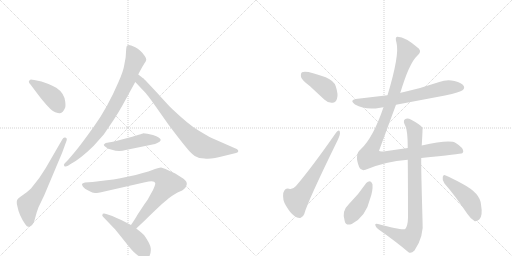
t = 0.00 s
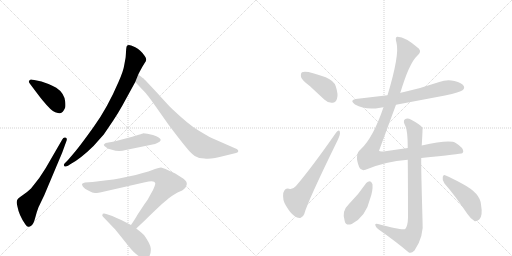
t = 2.17 s
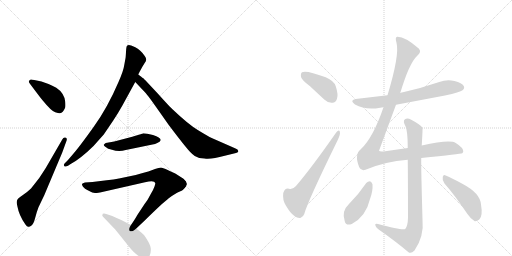
t = 4.34 s
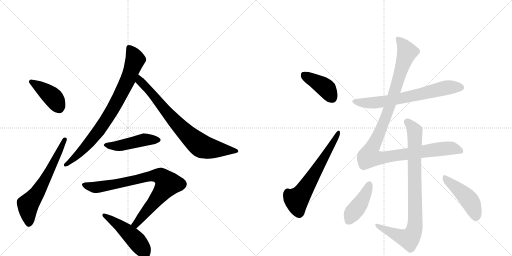
t = 6.52 s
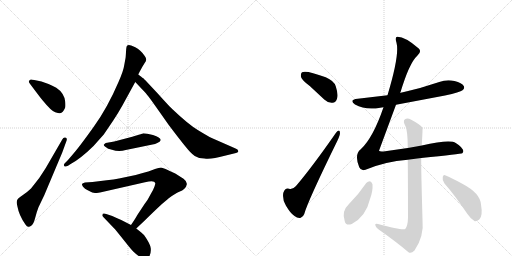
t = 8.69 s
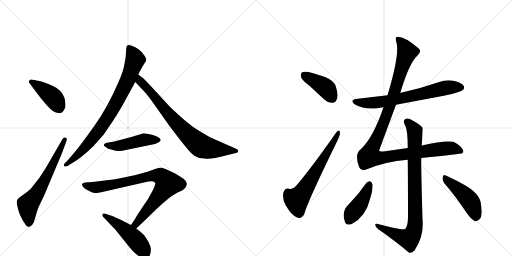
t = 10.86 s

The animated SVG that drew these frames (rendered in a browser with its animation timeline set to each time). Animation: 14 CSS @keyframes rules; one cycle of 10.86 s.

<svg version="1.1" viewBox="0 0 2048 1024" xmlns="http://www.w3.org/2000/svg">
  <g stroke="lightgray" stroke-dasharray="1,1" stroke-width="1" transform="scale(4, 4)">
    <line x1="0" y1="0" x2="256" y2="256"></line>
    <line x1="256" y1="0" x2="0" y2="256"></line>
    <line x1="128" y1="0" x2="128" y2="256"></line>
    <line x1="0" y1="128" x2="256" y2="128"></line>
    <line x1="256" y1="0" x2="512" y2="256"></line>
    <line x1="512" y1="0" x2="256" y2="256"></line>
    <line x1="384" y1="0" x2="384" y2="256"></line>
    <line x1="256" y1="128" x2="512" y2="128"></line>
  </g>
<g transform="scale(1, -1) translate(0, -850)">
   <style type="text/css">
    @keyframes keyframes0 {
      from {
       stroke: black;
       stroke-dashoffset: 416;
       stroke-width: 128;
       }
       58% {
       animation-timing-function: step-end;
       stroke: black;
       stroke-dashoffset: 0;
       stroke-width: 128;
       }
       to {
       stroke: black;
       stroke-width: 1024;
       }
       }
       #make-me-a-hanzi-animation-0 {
         animation: keyframes0 0.588542s both;
         animation-delay: 0.000000s;
         animation-timing-function: linear;
       }
    @keyframes keyframes1 {
      from {
       stroke: black;
       stroke-dashoffset: 629;
       stroke-width: 128;
       }
       67% {
       animation-timing-function: step-end;
       stroke: black;
       stroke-dashoffset: 0;
       stroke-width: 128;
       }
       to {
       stroke: black;
       stroke-width: 1024;
       }
       }
       #make-me-a-hanzi-animation-1 {
         animation: keyframes1 0.761882s both;
         animation-delay: 0.588542s;
         animation-timing-function: linear;
       }
    @keyframes keyframes2 {
      from {
       stroke: black;
       stroke-dashoffset: 822;
       stroke-width: 128;
       }
       73% {
       animation-timing-function: step-end;
       stroke: black;
       stroke-dashoffset: 0;
       stroke-width: 128;
       }
       to {
       stroke: black;
       stroke-width: 1024;
       }
       }
       #make-me-a-hanzi-animation-2 {
         animation: keyframes2 0.918945s both;
         animation-delay: 1.350423s;
         animation-timing-function: linear;
       }
    @keyframes keyframes3 {
      from {
       stroke: black;
       stroke-dashoffset: 774;
       stroke-width: 128;
       }
       72% {
       animation-timing-function: step-end;
       stroke: black;
       stroke-dashoffset: 0;
       stroke-width: 128;
       }
       to {
       stroke: black;
       stroke-width: 1024;
       }
       }
       #make-me-a-hanzi-animation-3 {
         animation: keyframes3 0.879883s both;
         animation-delay: 2.269368s;
         animation-timing-function: linear;
       }
    @keyframes keyframes4 {
      from {
       stroke: black;
       stroke-dashoffset: 472;
       stroke-width: 128;
       }
       61% {
       animation-timing-function: step-end;
       stroke: black;
       stroke-dashoffset: 0;
       stroke-width: 128;
       }
       to {
       stroke: black;
       stroke-width: 1024;
       }
       }
       #make-me-a-hanzi-animation-4 {
         animation: keyframes4 0.634115s both;
         animation-delay: 3.149251s;
         animation-timing-function: linear;
       }
    @keyframes keyframes5 {
      from {
       stroke: black;
       stroke-dashoffset: 823;
       stroke-width: 128;
       }
       73% {
       animation-timing-function: step-end;
       stroke: black;
       stroke-dashoffset: 0;
       stroke-width: 128;
       }
       to {
       stroke: black;
       stroke-width: 1024;
       }
       }
       #make-me-a-hanzi-animation-5 {
         animation: keyframes5 0.919759s both;
         animation-delay: 3.783366s;
         animation-timing-function: linear;
       }
    @keyframes keyframes6 {
      from {
       stroke: black;
       stroke-dashoffset: 484;
       stroke-width: 128;
       }
       61% {
       animation-timing-function: step-end;
       stroke: black;
       stroke-dashoffset: 0;
       stroke-width: 128;
       }
       to {
       stroke: black;
       stroke-width: 1024;
       }
       }
       #make-me-a-hanzi-animation-6 {
         animation: keyframes6 0.643880s both;
         animation-delay: 4.703125s;
         animation-timing-function: linear;
       }
    @keyframes keyframes7 {
      from {
       stroke: black;
       stroke-dashoffset: 408;
       stroke-width: 128;
       }
       57% {
       animation-timing-function: step-end;
       stroke: black;
       stroke-dashoffset: 0;
       stroke-width: 128;
       }
       to {
       stroke: black;
       stroke-width: 1024;
       }
       }
       #make-me-a-hanzi-animation-7 {
         animation: keyframes7 0.582031s both;
         animation-delay: 5.347005s;
         animation-timing-function: linear;
       }
    @keyframes keyframes8 {
      from {
       stroke: black;
       stroke-dashoffset: 628;
       stroke-width: 128;
       }
       67% {
       animation-timing-function: step-end;
       stroke: black;
       stroke-dashoffset: 0;
       stroke-width: 128;
       }
       to {
       stroke: black;
       stroke-width: 1024;
       }
       }
       #make-me-a-hanzi-animation-8 {
         animation: keyframes8 0.761068s both;
         animation-delay: 5.929036s;
         animation-timing-function: linear;
       }
    @keyframes keyframes9 {
      from {
       stroke: black;
       stroke-dashoffset: 684;
       stroke-width: 128;
       }
       69% {
       animation-timing-function: step-end;
       stroke: black;
       stroke-dashoffset: 0;
       stroke-width: 128;
       }
       to {
       stroke: black;
       stroke-width: 1024;
       }
       }
       #make-me-a-hanzi-animation-9 {
         animation: keyframes9 0.806641s both;
         animation-delay: 6.690104s;
         animation-timing-function: linear;
       }
    @keyframes keyframes10 {
      from {
       stroke: black;
       stroke-dashoffset: 1139;
       stroke-width: 128;
       }
       79% {
       animation-timing-function: step-end;
       stroke: black;
       stroke-dashoffset: 0;
       stroke-width: 128;
       }
       to {
       stroke: black;
       stroke-width: 1024;
       }
       }
       #make-me-a-hanzi-animation-10 {
         animation: keyframes10 1.176921s both;
         animation-delay: 7.496745s;
         animation-timing-function: linear;
       }
    @keyframes keyframes11 {
      from {
       stroke: black;
       stroke-dashoffset: 878;
       stroke-width: 128;
       }
       74% {
       animation-timing-function: step-end;
       stroke: black;
       stroke-dashoffset: 0;
       stroke-width: 128;
       }
       to {
       stroke: black;
       stroke-width: 1024;
       }
       }
       #make-me-a-hanzi-animation-11 {
         animation: keyframes11 0.964518s both;
         animation-delay: 8.673665s;
         animation-timing-function: linear;
       }
    @keyframes keyframes12 {
      from {
       stroke: black;
       stroke-dashoffset: 423;
       stroke-width: 128;
       }
       58% {
       animation-timing-function: step-end;
       stroke: black;
       stroke-dashoffset: 0;
       stroke-width: 128;
       }
       to {
       stroke: black;
       stroke-width: 1024;
       }
       }
       #make-me-a-hanzi-animation-12 {
         animation: keyframes12 0.594238s both;
         animation-delay: 9.638184s;
         animation-timing-function: linear;
       }
    @keyframes keyframes13 {
      from {
       stroke: black;
       stroke-dashoffset: 461;
       stroke-width: 128;
       }
       60% {
       animation-timing-function: step-end;
       stroke: black;
       stroke-dashoffset: 0;
       stroke-width: 128;
       }
       to {
       stroke: black;
       stroke-width: 1024;
       }
       }
       #make-me-a-hanzi-animation-13 {
         animation: keyframes13 0.625163s both;
         animation-delay: 10.232422s;
         animation-timing-function: linear;
       }
</style>
<path d="M 122 512 L 143 484 Q 167 452 171 448 Q 206 405 221 401 Q 236 396 240 397 Q 252 399 260 418 Q 263 423 261 443 Q 257 478 225 499 Q 205 510 194 514 L 166 524 L 137 530 Q 124 533 123 532 Q 108 526 122 512 Z" fill="lightgray"></path> 
<path d="M 154 21 L 177 69 L 249 240 L 265 284 Q 271 298 261 300 Q 254 302 249 292 L 183 178 L 157 138 L 124 96 Q 106 79 93 71 Q 81 63 72 55 Q 63 47 70 23 Q 76 -11 101 -47 Q 108 -57 113 -57 Q 118 -58 126 -52 Q 134 -46 140 -24 L 147 1 L 154 21 Z" fill="lightgray"></path> 
<path d="M 553 552 L 558 562 Q 572 588 578 597 Q 585 606 585 612 Q 585 617 579 626 Q 562 651 541 661 Q 521 670 516 670 Q 511 670 508 667 Q 505 663 504 643 Q 503 622 502 617 L 497 590 Q 494 567 474 522 Q 430 419 375 343 Q 320 266 295 237 L 272 210 L 259 197 Q 253 190 257 186 Q 261 181 272 187 L 281 193 Q 321 214 374 266 L 415 312 L 453 368 Q 471 395 489 427 L 541 522 L 553 552 Z" fill="lightgray"></path> 
<path d="M 565 543 L 553 552 C 529 570 520 544 541 522 L 576 485 Q 588 474 625 421 L 675 350 Q 718 293 741 265 Q 764 236 779 226 Q 795 216 818 216 Q 842 211 899 227 L 944 238 Q 950 240 952 242 Q 957 251 940 257 L 849 297 Q 830 306 791 330 Q 753 353 691 412 Q 685 416 630 477 Q 576 535 573 537 Q 570 538 565 543 Z" fill="lightgray"></path> 
<path d="M 555 311 L 529 303 L 457 284 L 423 278 Q 417 274 415 271 Q 414 268 424 261 Q 430 254 448 251 Q 475 242 503 250 L 610 272 Q 620 273 631 279 Q 642 284 643 290 Q 642 301 612 310 L 589 315 L 573 317 Q 572 316 555 311 Z" fill="lightgray"></path> 
<path d="M 387 78 L 400 80 L 580 121 Q 618 131 621 118 Q 622 116 618 104 Q 614 92 602 72 Q 590 48 579 35 L 548 -12 Q 545 -19 524 -50 C 507 -75 523 -85 545 -64 L 581 -30 Q 650 38 675 57 Q 701 76 717 83 Q 743 92 747 112 Q 749 124 734 135 L 701 156 Q 652 180 644 180 Q 636 180 620 174 Q 605 167 543 150 L 476 136 Q 456 132 427 129 L 370 122 L 340 120 Q 330 118 328 114 Q 327 111 332 103 Q 340 94 349 90 L 369 80 Q 382 78 387 78 Z" fill="lightgray"></path> 
<path d="M 524 -50 L 485 -30 Q 466 -21 449 -14 L 425 -6 Q 416 -2 411 -5 L 409 -12 Q 409 -14 415 -20 L 461 -68 L 498 -114 Q 524 -147 533 -156 Q 543 -166 563 -180 Q 582 -197 597 -176 Q 605 -161 603 -143 Q 601 -125 576 -90 Q 572 -85 545 -64 L 524 -50 Z" fill="lightgray"></path> 
<path d="M 1239 506 L 1297 452 Q 1313 437 1330 439 Q 1343 439 1348 455 Q 1354 471 1343 505 Q 1336 527 1303 541 Q 1224 571 1208 561 Q 1202 557 1204 542 Q 1208 529 1239 506 Z" fill="lightgray"></path> 
<path d="M 1344 319 Q 1248 181 1184 106 Q 1171 91 1156 95 Q 1140 99 1133 78 Q 1129 50 1144 27 Q 1162 -4 1178 -14 Q 1191 -24 1203 -21 Q 1213 -17 1217 -6 Q 1230 43 1350 288 Q 1360 309 1360 318 Q 1359 337 1344 319 Z" fill="lightgray"></path> 
<path d="M 1584 431 L 1780 468 Q 1841 481 1850 489 Q 1860 496 1855 506 Q 1848 518 1818 526 Q 1787 533 1757 522 Q 1687 498 1612 481 Q 1606 480 1601 478 L 1550 469 L 1431 455 Q 1394 451 1420 432 Q 1462 408 1521 419 Q 1527 420 1534 421 L 1584 431 Z" fill="lightgray"></path> 
<path d="M 1685 218 Q 1844 234 1849 237 Q 1852 240 1853 243 Q 1854 259 1823 278 Q 1799 293 1687 268 L 1631 258 L 1541 245 Q 1519 242 1516 247 L 1584 431 L 1601 478 Q 1637 598 1669 627 Q 1688 643 1675 656 Q 1620 704 1589 703 Q 1579 702 1586 679 Q 1599 631 1550 469 L 1534 421 Q 1492 298 1443 253 Q 1416 232 1437 181 Q 1444 165 1462 171 Q 1540 204 1631 211 L 1685 218 Z" fill="lightgray"></path> 
<path d="M 1687 268 Q 1691 335 1690 339 Q 1681 352 1645 371 Q 1629 380 1620 373 Q 1610 366 1622 345 Q 1631 326 1631 258 L 1631 211 Q 1632 123 1632 -21 Q 1631 -54 1621 -66 Q 1609 -72 1512 -46 Q 1500 -43 1501 -50 Q 1502 -57 1512 -66 Q 1585 -117 1634 -159 Q 1644 -166 1658 -152 Q 1697 -95 1690 -27 Q 1684 183 1685 218 L 1687 268 Z" fill="lightgray"></path> 
<path d="M 1465 118 Q 1434 72 1395 33 Q 1365 5 1379 -35 Q 1383 -54 1407 -46 Q 1464 -16 1480 54 Q 1492 85 1490 113 Q 1486 123 1480 125 Q 1471 125 1465 118 Z" fill="lightgray"></path> 
<path d="M 1778 116 Q 1821 67 1869 -5 Q 1884 -27 1899 -35 Q 1908 -36 1917 -28 Q 1932 -15 1924 32 Q 1921 77 1851 114 Q 1808 138 1783 148 Q 1774 155 1771 142 Q 1768 129 1778 116 Z" fill="lightgray"></path> 
      <clipPath id="make-me-a-hanzi-clip-0">
      <path d="M 122 512 L 143 484 Q 167 452 171 448 Q 206 405 221 401 Q 236 396 240 397 Q 252 399 260 418 Q 263 423 261 443 Q 257 478 225 499 Q 205 510 194 514 L 166 524 L 137 530 Q 124 533 123 532 Q 108 526 122 512 Z" fill="lightgray"></path>
      </clipPath>
      <path clip-path="url(#make-me-a-hanzi-clip-0)" d="M 125 522 L 202 470 L 221 449 L 238 414 " fill="none" id="make-me-a-hanzi-animation-0" stroke-dasharray="288 576" stroke-linecap="round"></path>

      <clipPath id="make-me-a-hanzi-clip-1">
      <path d="M 154 21 L 177 69 L 249 240 L 265 284 Q 271 298 261 300 Q 254 302 249 292 L 183 178 L 157 138 L 124 96 Q 106 79 93 71 Q 81 63 72 55 Q 63 47 70 23 Q 76 -11 101 -47 Q 108 -57 113 -57 Q 118 -58 126 -52 Q 134 -46 140 -24 L 147 1 L 154 21 Z" fill="lightgray"></path>
      </clipPath>
      <path clip-path="url(#make-me-a-hanzi-clip-1)" d="M 115 -43 L 112 30 L 178 127 L 258 291 " fill="none" id="make-me-a-hanzi-animation-1" stroke-dasharray="501 1002" stroke-linecap="round"></path>

      <clipPath id="make-me-a-hanzi-clip-2">
      <path d="M 553 552 L 558 562 Q 572 588 578 597 Q 585 606 585 612 Q 585 617 579 626 Q 562 651 541 661 Q 521 670 516 670 Q 511 670 508 667 Q 505 663 504 643 Q 503 622 502 617 L 497 590 Q 494 567 474 522 Q 430 419 375 343 Q 320 266 295 237 L 272 210 L 259 197 Q 253 190 257 186 Q 261 181 272 187 L 281 193 Q 321 214 374 266 L 415 312 L 453 368 Q 471 395 489 427 L 541 522 L 553 552 Z" fill="lightgray"></path>
      </clipPath>
      <path clip-path="url(#make-me-a-hanzi-clip-2)" d="M 515 660 L 541 612 L 511 530 L 463 434 L 414 354 L 363 286 L 310 229 L 264 190 " fill="none" id="make-me-a-hanzi-animation-2" stroke-dasharray="694 1388" stroke-linecap="round"></path>

      <clipPath id="make-me-a-hanzi-clip-3">
      <path d="M 565 543 L 553 552 C 529 570 520 544 541 522 L 576 485 Q 588 474 625 421 L 675 350 Q 718 293 741 265 Q 764 236 779 226 Q 795 216 818 216 Q 842 211 899 227 L 944 238 Q 950 240 952 242 Q 957 251 940 257 L 849 297 Q 830 306 791 330 Q 753 353 691 412 Q 685 416 630 477 Q 576 535 573 537 Q 570 538 565 543 Z" fill="lightgray"></path>
      </clipPath>
      <path clip-path="url(#make-me-a-hanzi-clip-3)" d="M 557 545 L 566 519 L 610 475 L 664 404 L 740 322 L 801 269 L 840 256 L 945 246 " fill="none" id="make-me-a-hanzi-animation-3" stroke-dasharray="646 1292" stroke-linecap="round"></path>

      <clipPath id="make-me-a-hanzi-clip-4">
      <path d="M 555 311 L 529 303 L 457 284 L 423 278 Q 417 274 415 271 Q 414 268 424 261 Q 430 254 448 251 Q 475 242 503 250 L 610 272 Q 620 273 631 279 Q 642 284 643 290 Q 642 301 612 310 L 589 315 L 573 317 Q 572 316 555 311 Z" fill="lightgray"></path>
      </clipPath>
      <path clip-path="url(#make-me-a-hanzi-clip-4)" d="M 423 269 L 481 268 L 576 291 L 636 291 " fill="none" id="make-me-a-hanzi-animation-4" stroke-dasharray="344 688" stroke-linecap="round"></path>

      <clipPath id="make-me-a-hanzi-clip-5">
      <path d="M 387 78 L 400 80 L 580 121 Q 618 131 621 118 Q 622 116 618 104 Q 614 92 602 72 Q 590 48 579 35 L 548 -12 Q 545 -19 524 -50 C 507 -75 523 -85 545 -64 L 581 -30 Q 650 38 675 57 Q 701 76 717 83 Q 743 92 747 112 Q 749 124 734 135 L 701 156 Q 652 180 644 180 Q 636 180 620 174 Q 605 167 543 150 L 476 136 Q 456 132 427 129 L 370 122 L 340 120 Q 330 118 328 114 Q 327 111 332 103 Q 340 94 349 90 L 369 80 Q 382 78 387 78 Z" fill="lightgray"></path>
      </clipPath>
      <path clip-path="url(#make-me-a-hanzi-clip-5)" d="M 337 111 L 390 101 L 617 148 L 636 147 L 655 136 L 671 115 L 543 -45 L 544 -54 " fill="none" id="make-me-a-hanzi-animation-5" stroke-dasharray="695 1390" stroke-linecap="round"></path>

      <clipPath id="make-me-a-hanzi-clip-6">
      <path d="M 524 -50 L 485 -30 Q 466 -21 449 -14 L 425 -6 Q 416 -2 411 -5 L 409 -12 Q 409 -14 415 -20 L 461 -68 L 498 -114 Q 524 -147 533 -156 Q 543 -166 563 -180 Q 582 -197 597 -176 Q 605 -161 603 -143 Q 601 -125 576 -90 Q 572 -85 545 -64 L 524 -50 Z" fill="lightgray"></path>
      </clipPath>
      <path clip-path="url(#make-me-a-hanzi-clip-6)" d="M 418 -11 L 481 -54 L 532 -99 L 573 -149 L 579 -167 " fill="none" id="make-me-a-hanzi-animation-6" stroke-dasharray="356 712" stroke-linecap="round"></path>

      <clipPath id="make-me-a-hanzi-clip-7">
      <path d="M 1239 506 L 1297 452 Q 1313 437 1330 439 Q 1343 439 1348 455 Q 1354 471 1343 505 Q 1336 527 1303 541 Q 1224 571 1208 561 Q 1202 557 1204 542 Q 1208 529 1239 506 Z" fill="lightgray"></path>
      </clipPath>
      <path clip-path="url(#make-me-a-hanzi-clip-7)" d="M 1214 553 L 1302 499 L 1329 458 " fill="none" id="make-me-a-hanzi-animation-7" stroke-dasharray="280 560" stroke-linecap="round"></path>

      <clipPath id="make-me-a-hanzi-clip-8">
      <path d="M 1344 319 Q 1248 181 1184 106 Q 1171 91 1156 95 Q 1140 99 1133 78 Q 1129 50 1144 27 Q 1162 -4 1178 -14 Q 1191 -24 1203 -21 Q 1213 -17 1217 -6 Q 1230 43 1350 288 Q 1360 309 1360 318 Q 1359 337 1344 319 Z" fill="lightgray"></path>
      </clipPath>
      <path clip-path="url(#make-me-a-hanzi-clip-8)" d="M 1197 -3 L 1186 50 L 1219 93 L 1323 259 L 1352 320 " fill="none" id="make-me-a-hanzi-animation-8" stroke-dasharray="500 1000" stroke-linecap="round"></path>

      <clipPath id="make-me-a-hanzi-clip-9">
      <path d="M 1584 431 L 1780 468 Q 1841 481 1850 489 Q 1860 496 1855 506 Q 1848 518 1818 526 Q 1787 533 1757 522 Q 1687 498 1612 481 Q 1606 480 1601 478 L 1550 469 L 1431 455 Q 1394 451 1420 432 Q 1462 408 1521 419 Q 1527 420 1534 421 L 1584 431 Z" fill="lightgray"></path>
      </clipPath>
      <path clip-path="url(#make-me-a-hanzi-clip-9)" d="M 1423 445 L 1444 439 L 1509 440 L 1648 465 L 1795 501 L 1844 500 " fill="none" id="make-me-a-hanzi-animation-9" stroke-dasharray="556 1112" stroke-linecap="round"></path>

      <clipPath id="make-me-a-hanzi-clip-10">
      <path d="M 1685 218 Q 1844 234 1849 237 Q 1852 240 1853 243 Q 1854 259 1823 278 Q 1799 293 1687 268 L 1631 258 L 1541 245 Q 1519 242 1516 247 L 1584 431 L 1601 478 Q 1637 598 1669 627 Q 1688 643 1675 656 Q 1620 704 1589 703 Q 1579 702 1586 679 Q 1599 631 1550 469 L 1534 421 Q 1492 298 1443 253 Q 1416 232 1437 181 Q 1444 165 1462 171 Q 1540 204 1631 211 L 1685 218 Z" fill="lightgray"></path>
      </clipPath>
      <path clip-path="url(#make-me-a-hanzi-clip-10)" d="M 1593 694 L 1629 642 L 1541 375 L 1477 225 L 1522 218 L 1791 257 L 1820 255 L 1846 243 " fill="none" id="make-me-a-hanzi-animation-10" stroke-dasharray="1011 2022" stroke-linecap="round"></path>

      <clipPath id="make-me-a-hanzi-clip-11">
      <path d="M 1687 268 Q 1691 335 1690 339 Q 1681 352 1645 371 Q 1629 380 1620 373 Q 1610 366 1622 345 Q 1631 326 1631 258 L 1631 211 Q 1632 123 1632 -21 Q 1631 -54 1621 -66 Q 1609 -72 1512 -46 Q 1500 -43 1501 -50 Q 1502 -57 1512 -66 Q 1585 -117 1634 -159 Q 1644 -166 1658 -152 Q 1697 -95 1690 -27 Q 1684 183 1685 218 L 1687 268 Z" fill="lightgray"></path>
      </clipPath>
      <path clip-path="url(#make-me-a-hanzi-clip-11)" d="M 1629 363 L 1659 320 L 1662 -15 L 1656 -73 L 1634 -106 L 1508 -52 " fill="none" id="make-me-a-hanzi-animation-11" stroke-dasharray="750 1500" stroke-linecap="round"></path>

      <clipPath id="make-me-a-hanzi-clip-12">
      <path d="M 1465 118 Q 1434 72 1395 33 Q 1365 5 1379 -35 Q 1383 -54 1407 -46 Q 1464 -16 1480 54 Q 1492 85 1490 113 Q 1486 123 1480 125 Q 1471 125 1465 118 Z" fill="lightgray"></path>
      </clipPath>
      <path clip-path="url(#make-me-a-hanzi-clip-12)" d="M 1478 113 L 1444 40 L 1407 -8 L 1397 -32 " fill="none" id="make-me-a-hanzi-animation-12" stroke-dasharray="295 590" stroke-linecap="round"></path>

      <clipPath id="make-me-a-hanzi-clip-13">
      <path d="M 1778 116 Q 1821 67 1869 -5 Q 1884 -27 1899 -35 Q 1908 -36 1917 -28 Q 1932 -15 1924 32 Q 1921 77 1851 114 Q 1808 138 1783 148 Q 1774 155 1771 142 Q 1768 129 1778 116 Z" fill="lightgray"></path>
      </clipPath>
      <path clip-path="url(#make-me-a-hanzi-clip-13)" d="M 1782 136 L 1859 70 L 1882 43 L 1899 3 L 1902 -21 " fill="none" id="make-me-a-hanzi-animation-13" stroke-dasharray="333 666" stroke-linecap="round"></path>

</g>
</svg>
